The GitHub repository CXLDILEI/deviceNet contains a labelled image folder "dataset" with 4 categories: fire hydrant pump start button, fire telephone, heat fire detector, smoke fire detector. Examples follow, each with its label.

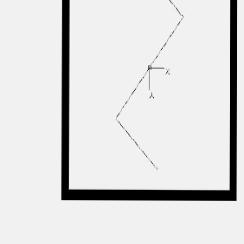
Label: smoke fire detector

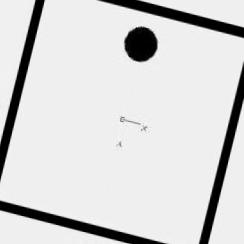
Label: heat fire detector

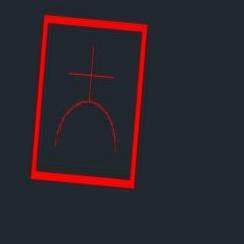
Label: fire hydrant pump start button

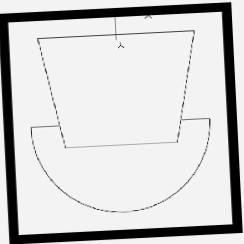
Label: fire telephone

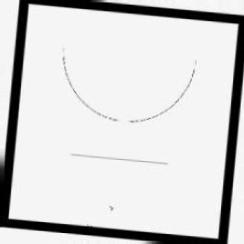
Label: fire hydrant pump start button

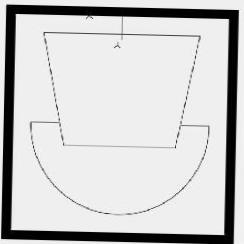
Label: fire telephone
